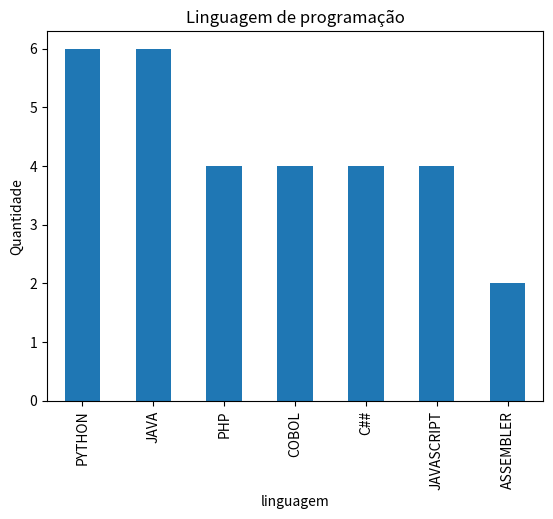
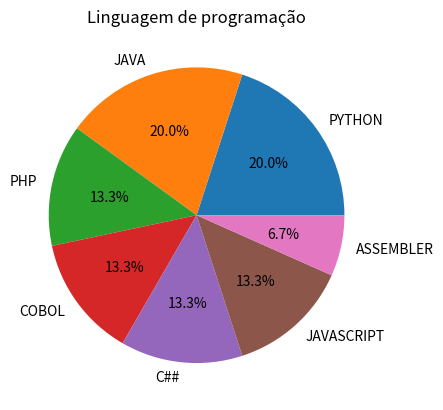

These figures' Python source, in order:
import pandas as pd
import matplotlib.pyplot as plt

linguagens = [
    "PHP", "PYTHON", "COBOL", "ASSEMBLER", "JAVA",
    "C##", "JAVASCRIPT", "PYTHON", "COBOL", "JAVA",
    "C##", "JAVASCRIPT", "PYTHON", "PHP", "JAVA",
    "PHP", "PYTHON", "COBOL", "ASSEMBLER", "JAVA",
    "C##", "JAVASCRIPT", "PYTHON", "COBOL", "JAVA",
    "C##", "JAVASCRIPT", "PYTHON", "PHP", "JAVA",
]

serie = pd.Series(linguagens)

#Calcule a Frequência
fr_abs = serie.value_counts()
print("Frequencioa Absoluta")
print(fr_abs)

#Calcule a porcentagem
fr_rel = serie.value_counts(normalize=True)
print("Frequencia relativa")
print(fr_rel)

#Identifique o sistema mais frequente
print(fr_abs.idxmax(), fr_abs.max())

#Crie um gráfico de barra
fr_abs.plot(kind="bar")

plt.title("Linguagem de programação")
plt.xlabel("linguagem")
plt.ylabel("Quantidade")
plt.show()

#Crie um gráfico de pizza
fr_abs.plot(
    kind="pie",
    autopct = "%1.1f%%"
)

plt.title("Linguagem de programação")
plt.show()
